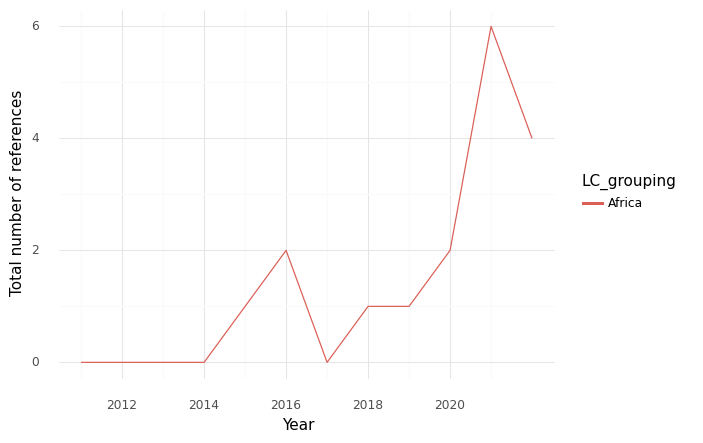

The file beside this chart, header and first rows:
, index, LC_grouping, Year, intersection, climate, health, sum
0, 0, Africa, 2011, 0.0, 0.0, 24.0, 24.0
1, 1, Africa, 2012, 0.0, 0.0, 33.0, 33.0
2, 2, Africa, 2013, 0.0, 1.0, 38.0, 39.0
3, 3, Africa, 2014, 0.0, 11.0, 22.0, 33.0
4, 4, Africa, 2015, 1.0, 17.0, 72.0, 90.0
5, 5, Africa, 2016, 2.0, 13.0, 55.0, 70.0
6, 6, Africa, 2017, 0.0, 9.0, 57.0, 66.0
7, 7, Africa, 2018, 1.0, 13.0, 61.0, 75.0
8, 8, Africa, 2019, 1.0, 22.0, 121.0, 144.0
9, 9, Africa, 2020, 2.0, 9.0, 128.0, 139.0
10, 10, Africa, 2021, 6.0, 30.0, 145.0, 181.0
11, 11, Africa, 2022, 4.0, 46.0, 197.0, 247.0
